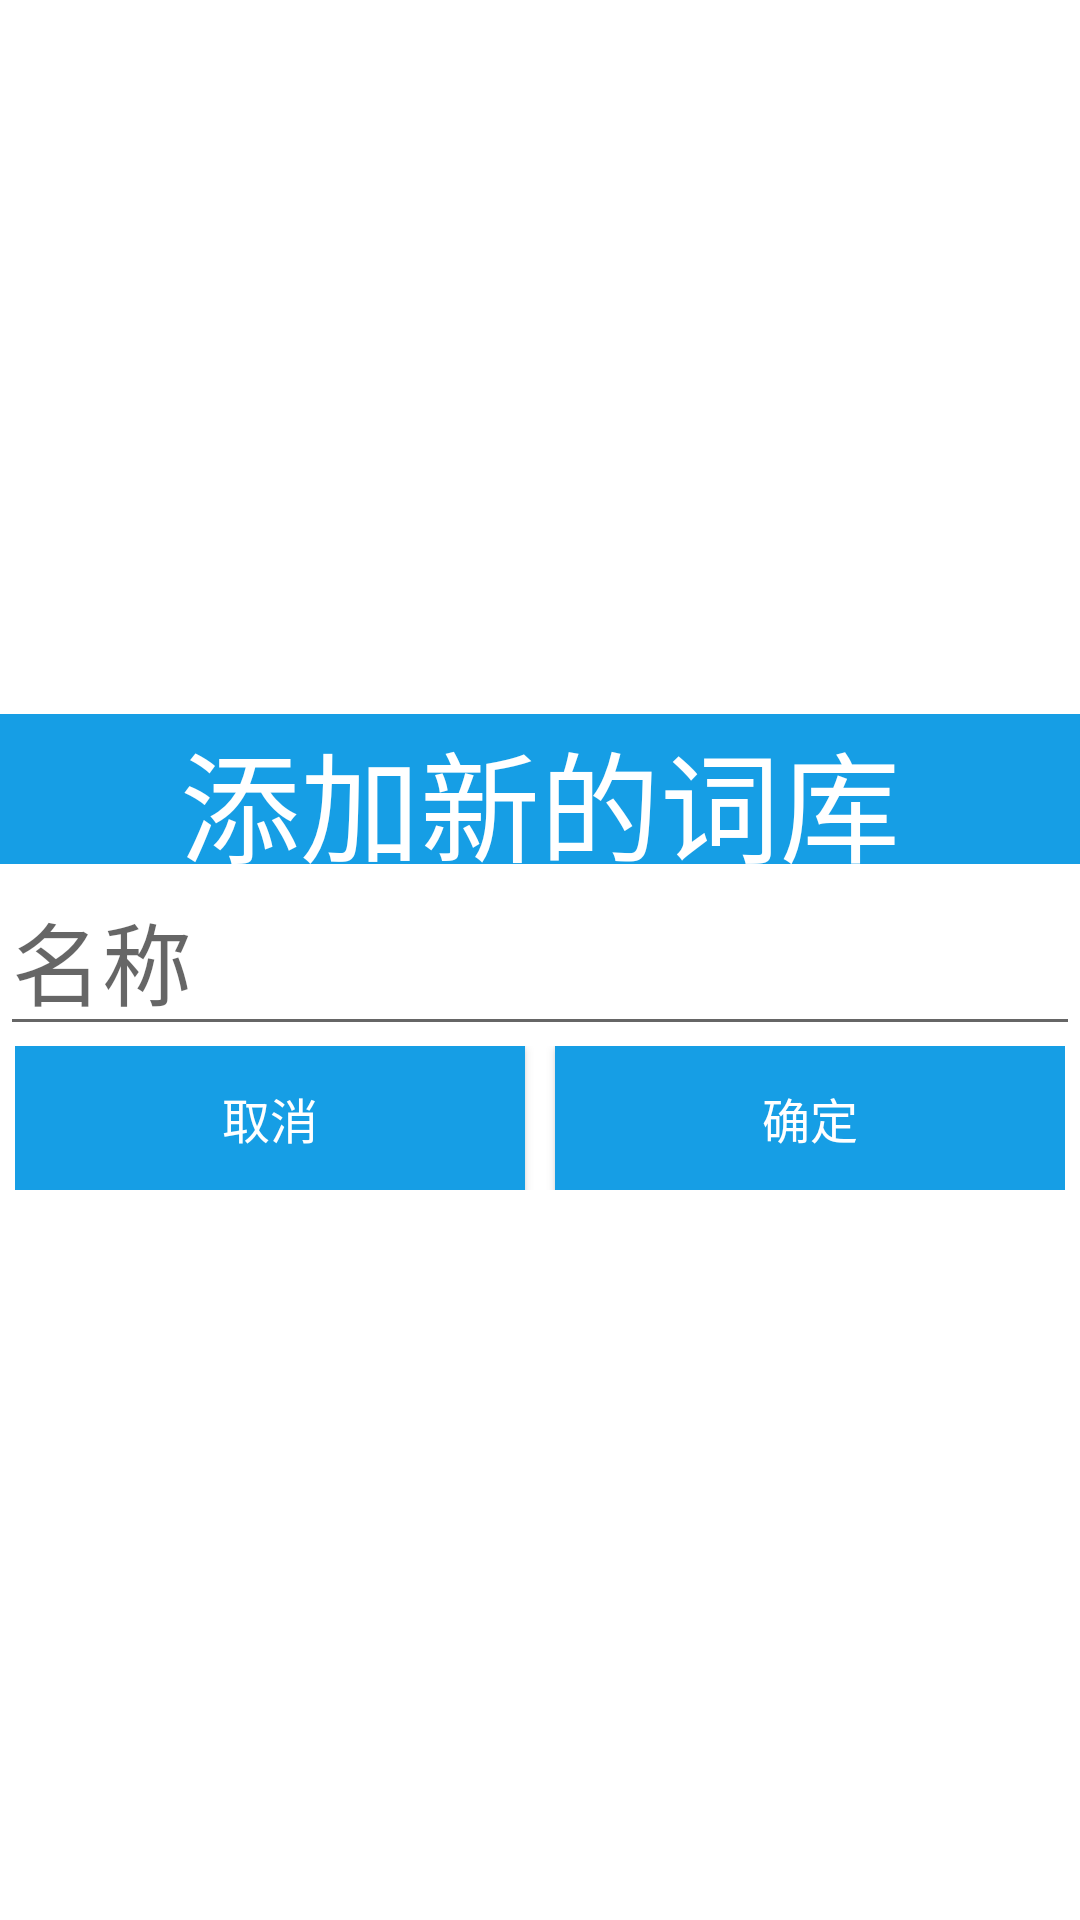

This screen was rendered from an Android layout file. Write that file and the resources it references.
<!-- AndroidManifest.xml: application theme Theme.OOP2022FinalP2 -->
<!-- res/layout/alertdialog_add_wordbase.xml -->
<LinearLayout xmlns:android="http://schemas.android.com/apk/res/android"
    android:layout_width="match_parent"
    android:layout_height="match_parent"
    android:gravity="center"
    android:background="@android:color/transparent"
    android:orientation="vertical">

    <TextView
        android:id="@+id/textView_addword"
        android:layout_width="match_parent"
        android:layout_height="50dp"
        android:background="#169ee5"
        android:gravity="center"
        android:text="添加新的词库"
        android:textColor="@android:color/white"
        android:textSize="40sp" />

    <EditText
        android:id="@+id/et_wordbasename"
        android:layout_width="match_parent"
        android:layout_height="wrap_content"
        android:hint="名称"
        android:textSize="30sp" />


    <LinearLayout
        android:layout_width="match_parent"
        android:layout_height="wrap_content"
        android:layout_marginBottom="5dp"
        android:orientation="horizontal"
        android:paddingLeft="5dp"
        android:paddingRight="5dp">

        <Button

            android:id="@+id/btn_cancel_add_wordbase"
            android:layout_width="0dp"
            android:layout_height="wrap_content"
            android:layout_marginRight="10dp"
            android:layout_weight="1"
            android:background="#169ee5"
            android:text="取消"
            android:textColor="@android:color/white"
            android:textSize="16sp" />

        <Button
            android:id="@+id/btn_confirm_add_wordbase"
            android:layout_width="0dp"
            android:layout_height="wrap_content"
            android:layout_weight="1"
            android:background="#169ee5"
            android:text="确定"
            android:textColor="@android:color/white"
            android:textSize="16sp" />

    </LinearLayout>

</LinearLayout>
<!-- resources referenced by this layout -->
<resources>
  <style name="Theme.OOP2022FinalP2" parent="Theme.MaterialComponents.DayNight.DarkActionBar">
          
          <item name="colorPrimary">@color/purple_500</item>
          <item name="colorPrimaryVariant">@color/purple_700</item>
          <item name="colorOnPrimary">@color/white</item>
          
          <item name="colorSecondary">@color/teal_200</item>
          <item name="colorSecondaryVariant">@color/teal_700</item>
          <item name="colorOnSecondary">@color/black</item>
          
          <item name="android:statusBarColor" tools:targetApi="l">?attr/colorPrimaryVariant</item>
          
      </style>
  <!-- not gathered from this repository: default colours our renderer supplied (Android Studio template values) -->
  <color name="purple_500">#FF6200EE</color>
  <color name="purple_700">#FF3700B3</color>
  <color name="teal_200">#FF03DAC5</color>
  <color name="teal_700">#FF018786</color>
  <color name="black">#FF000000</color>
  <color name="white">#FFFFFFFF</color>
</resources>
